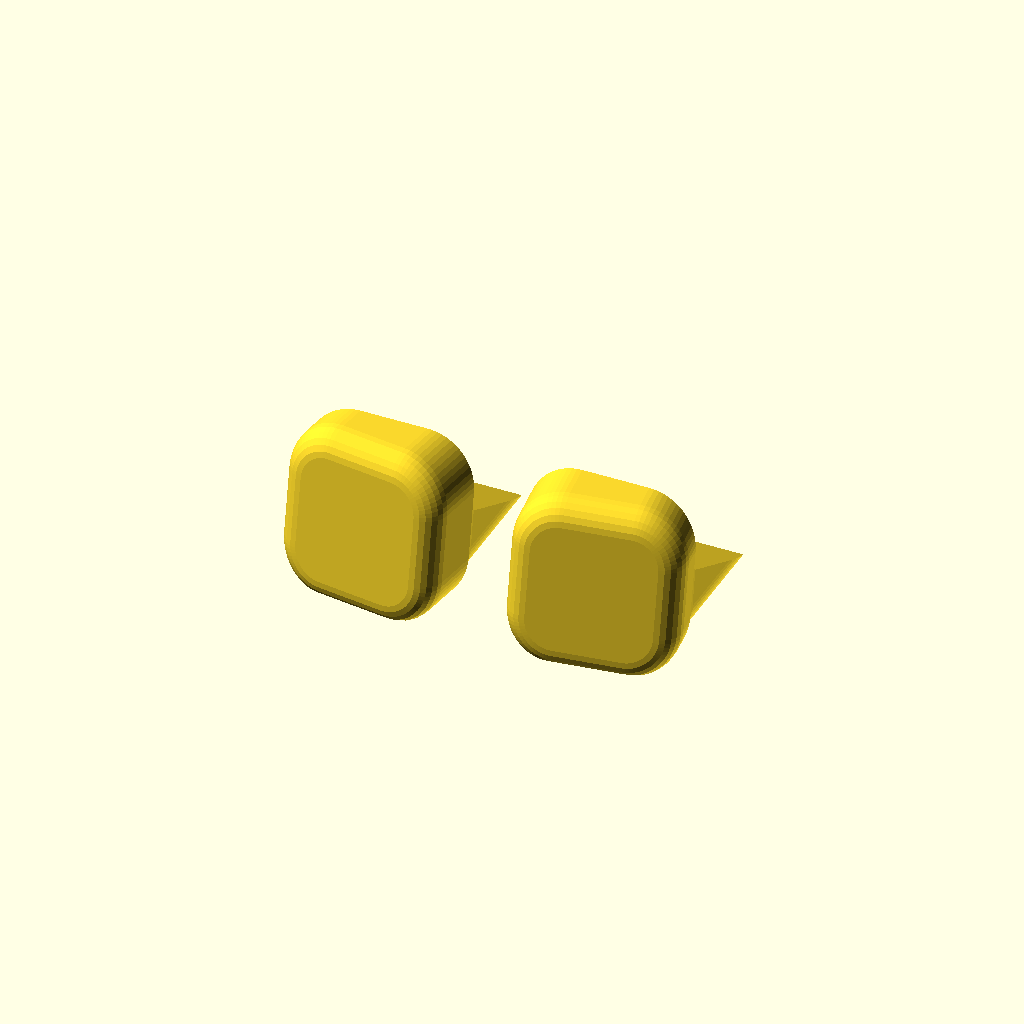
Cell 1: rendered with the file's own defaults.
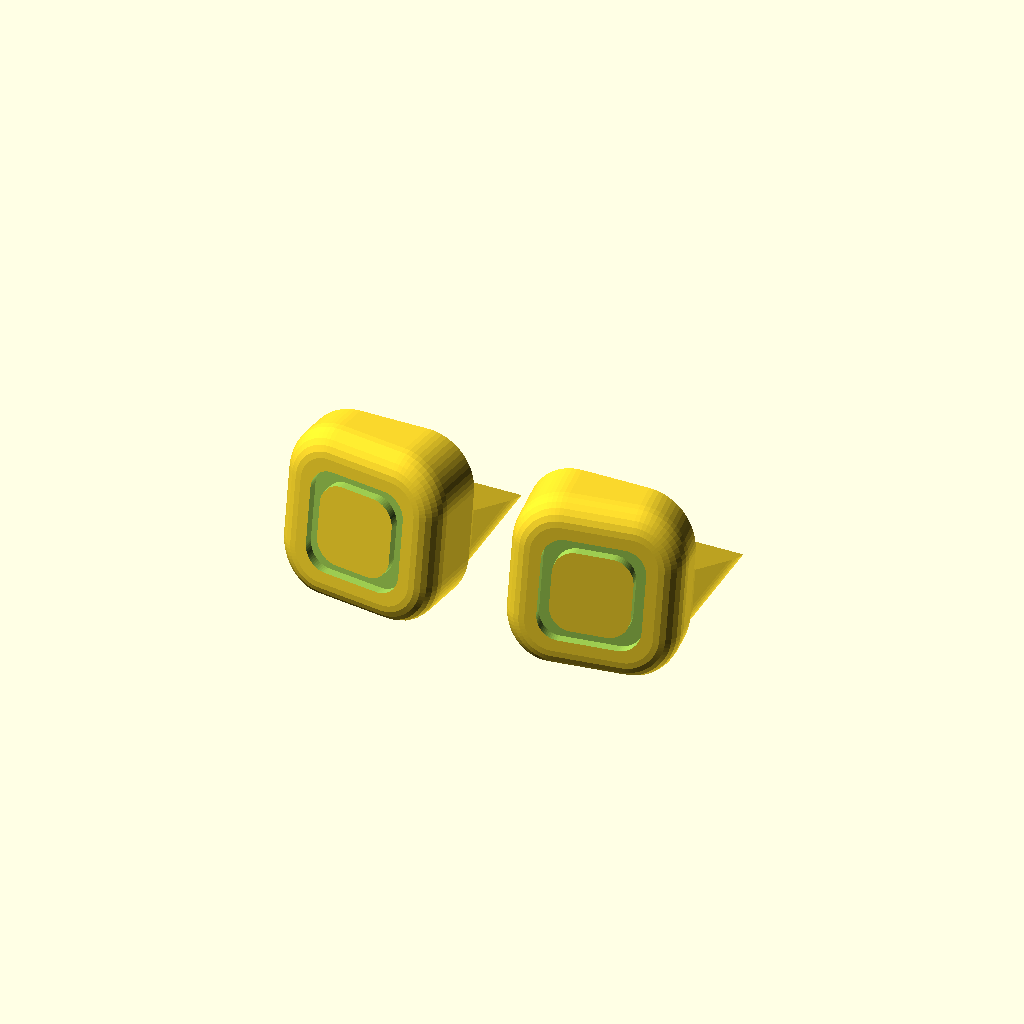
Cell 2: pad = true (everything else at default).
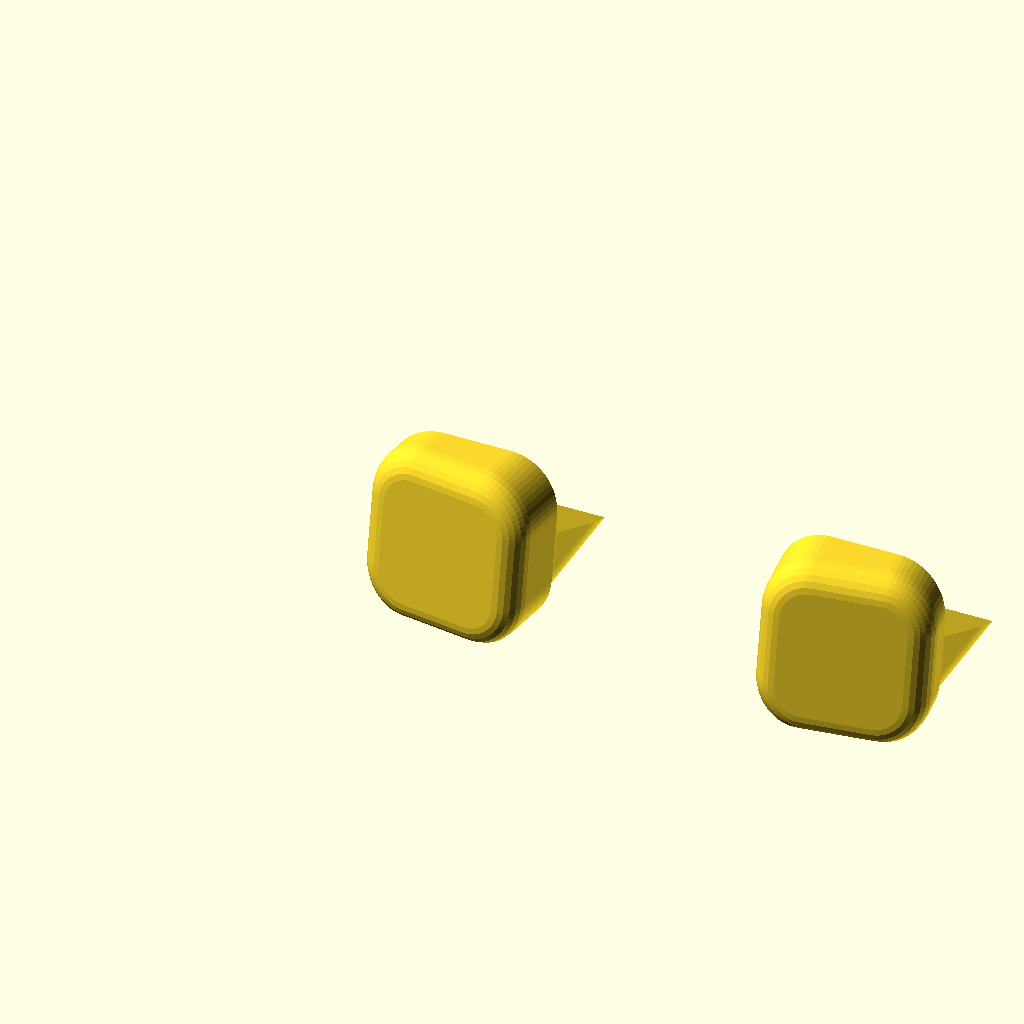
Cell 3 — width set to 60, the other parameters unchanged.
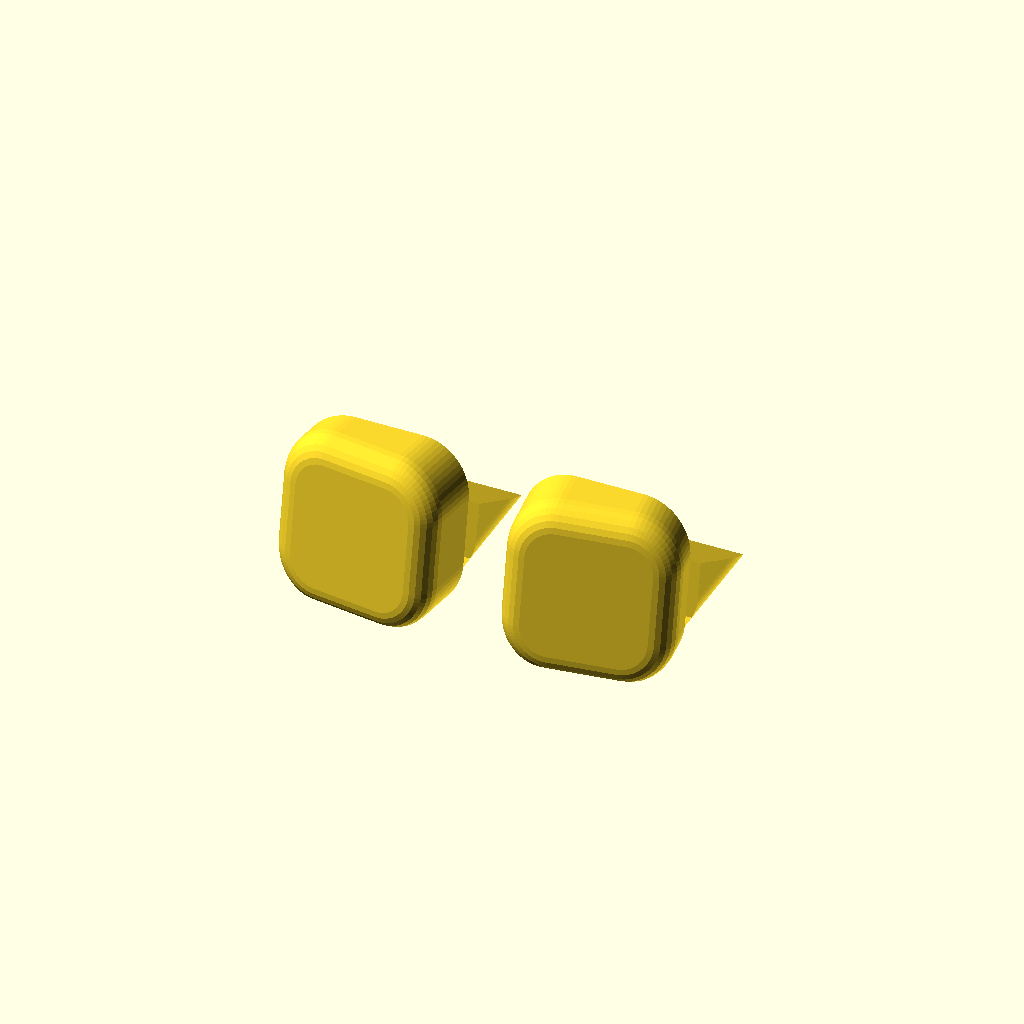
Cell 4: the same model with slot_w = 8.
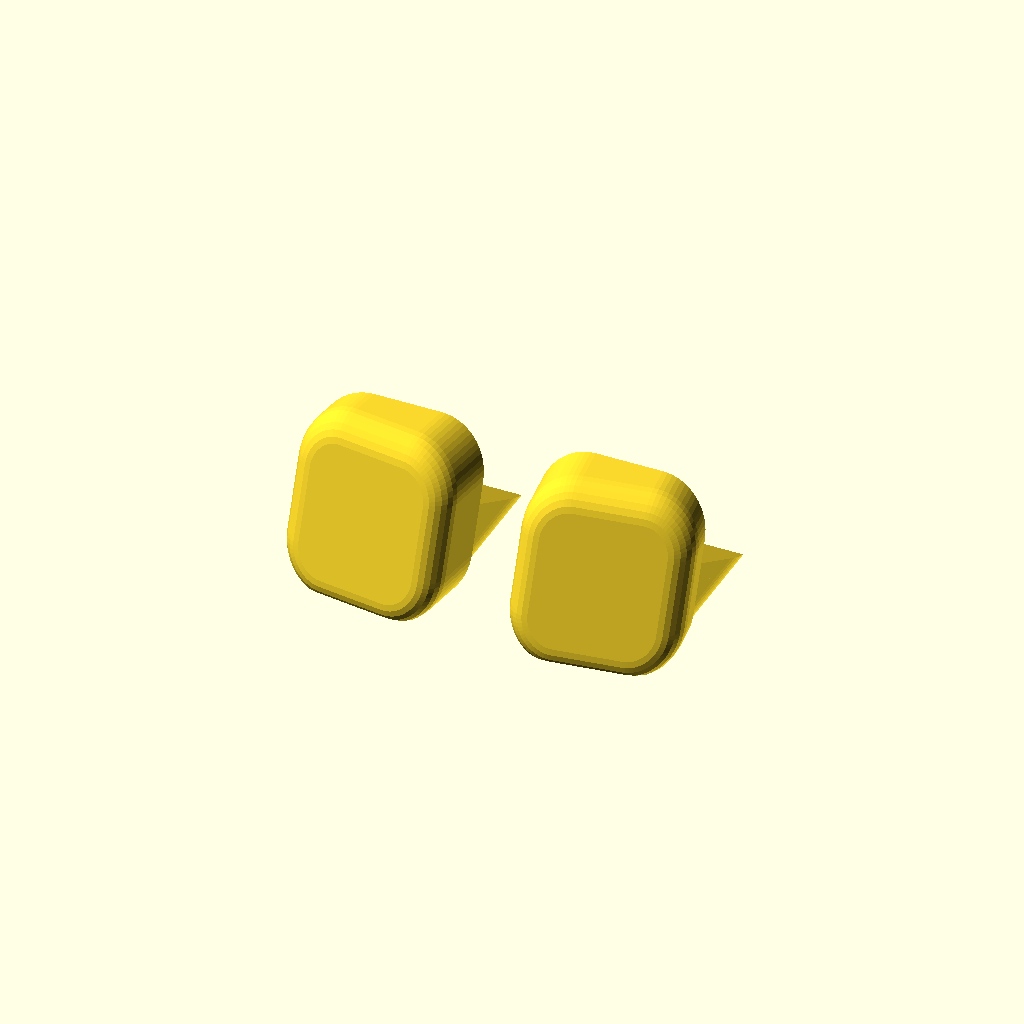
Cell 5: tilt = 20 (everything else at default).
All cells are drawn from one camera (rotation 55°, 0°, 25°, orthographic, colour scheme Cornfield), so only the parameter changes between them.
Source of the model, case/monitor_stand.scad:
// モニタースタンド: 前の足と後ろの三角のあいだの溝にモニターの下の縁を差し込む。
// 前の足は、座ったクマのぬいぐるみが前に投げ出した足の形
// （角を丸めた正方形の断面を前に伸ばした棒を寝かせたもの。正面に角丸の四角い足の裏と、肉球の輪郭のような溝）。
// 全体の角は丸めてある（モニターを差し込む溝の縁だけは、幅を正確に保つため角のまま）。
// モニターの左右に1個ずつ置く。足のつま先は少し外側を向くので、左用と右用がある。単位は mm。
//
//   横から見た形
//    ______
//   (      |  |\   ← 後ろの三角（低い）
//   (______|溝| \
//           ‾‾‾‾‾‾‾  ← 土台（溝の下でつながっている）

part = "both";    // "left"（モニターの左に置く）/ "right" / "both"（印刷用に並べる）

$fn = 64;
width = 30;       // 横幅（モニターの縁に沿う方向）
slot_w = 4;       // 溝の幅（モニターの厚さ）
tilt = 10;        // モニターを後ろに傾ける角度（度）。0 で垂直
base_t = 4;       // 溝の下の土台の厚さ（足と後ろ側をつなぐ部分なので薄くしすぎない）
base_overlap = 6; // 土台を足の中まで食い込ませる長さ。足と後ろ側を面でつなぐ（外からは見えない）
toe_out = 8;      // 足のつま先を外側に向ける角度（度、上から見て）。足の中心は後ろ側の中心とそろえる
foot_size = 30;   // 足の断面（角を丸めた正方形）の一辺。正面から見た足の大きさ
foot_corner = 9;  // 足の断面の角の丸み
foot_len = 12;    // 足の長さ（溝から足の裏まで）
fillet = 4;       // 足の裏の縁の丸み
foot_flat = 1.5;  // 足の底を平らに切る量（印刷で台に付く面を作る）
pad = false;      // 足の裏に溝（肉球の輪郭のような線）を彫るか。細い溝は印刷で潰れやすいので今は無し
pad_inset = 2;    // 足の裏の溝を、足の裏の平らな面の縁からどれだけ内側に彫るか
pad_groove = 2;   // 足の裏の溝の幅
pad_depth = 1.5;  // 足の裏の溝の深さ
pad_corner = 4;   // 足の裏の溝の角の丸み
back_len = 24;    // 後ろの三角の奥行き
back_h = 10;      // 後ろの三角の高さ（土台の上から）
hide_margin = 1;  // 正面から見て後ろ側が足に隠れるよう、足の輪郭よりどれだけ内側に収めるか

half = slot_w / 2 / cos(tilt);  // 傾けても溝の幅が slot_w になる、底での前後のずれ
lean = [sin(tilt), cos(tilt)];  // 溝の向き（後ろへ傾く）

// 後ろ側を横から見た形（y が前後、z が上下）: 土台と後ろの三角。正面から見えないので角は丸めない
// （丸めると下向きの面ができて印刷で垂れやすい）。
// 三角の溝側の面は溝の傾きに合わせる（溝を後から削ると、角が溝の手前に残るため）
module back_profile() {
  translate([-half - base_overlap, 0]) square([half + base_overlap + back_len, base_t]);  // 前は足の中まで伸ばす
  slot_back_bottom = [half, base_t];
  polygon([slot_back_bottom, [back_len, base_t], slot_back_bottom + lean * back_h / cos(tilt)]);
}

module back_part() {
  rotate([90, 0, 90]) linear_extrude(height = width) back_profile();
}

// 足の断面（角を丸めた正方形）を、y = at の位置に、縁から inset だけ細らせて置いた薄い板
module foot_slice(at, inset) {
  side = foot_size - 2 * inset;
  r = max(foot_corner - inset, 0.01);
  translate([0, at, foot_size / 2 - foot_flat]) rotate([90, 0, 0])
    linear_extrude(height = 0.01, center = true)
      offset(r = r) square(side - 2 * r, center = true);
}

// 足の裏（y = -len の面）に彫る、角丸の四角い輪の溝
module pad_groove_cut(len) {
  outer = foot_size - 2 * fillet - 2 * pad_inset;  // 足の裏の平らな面より pad_inset 内側
  translate([0, -len + pad_depth, foot_size / 2 - foot_flat]) rotate([90, 0, 0])
    linear_extrude(height = pad_depth + 1)
      difference() {
        offset(r = pad_corner) square(outer - 2 * pad_corner, center = true);
        offset(r = pad_corner) square(outer - 2 * pad_corner - 2 * pad_groove, center = true);
      }
}

// 前の足: 角丸の正方形の断面を前に伸ばした棒を寝かせたもの。足の裏の縁だけ fillet で丸め、底を平らに切る。
// つま先を toe（度）だけ外へ回し、溝側の面で切りそろえてから、溝の傾きに合わせて斜めにずらす
module front_foot(toe) {
  // 回した分だけ足の裏の角が前に出るので、その分短くして足の長さを foot_len にそろえる
  len = foot_len - foot_size / 2 * sin(abs(toe));
  translate([width / 2, -half, 0])
    multmatrix([[1, 0, 0, 0], [0, 1, tan(tilt), 0], [0, 0, 1, 0], [0, 0, 0, 1]])
      intersection() {
        rotate([0, 0, toe])
          difference() {
            hull() {
              foot_slice(len, 0);       // 溝の後ろまで伸ばしておき、あとで溝の面で切る
              for (a = [0 : 15 : 90])   // 足の裏の縁を 1/4 円で丸める
                foot_slice(-(len - fillet) - fillet * sin(a), fillet * (1 - cos(a)));
            }
            if (pad) pad_groove_cut(len);
          }
        // 溝より前・地面より上だけ残す
        translate([-width, -2 * foot_len, 0]) cube([2 * width, 2 * foot_len, foot_size]);
      }
}

// 正面から見た足の輪郭（角丸の正方形）を hide_margin だけ細らせ、前後に長く伸ばした立体。
// 後ろ側をこの中に収めると、正面から見て足の陰に隠れる
module behind_foot() {
  side = foot_size - 2 * hide_margin;
  r = max(foot_corner - hide_margin, 0.01);
  translate([width / 2, 0, foot_size / 2 - foot_flat]) rotate([90, 0, 0])
    linear_extrude(height = 4 * (back_len + foot_len), center = true)
      offset(r = r) square(side - 2 * r, center = true);
}

// 左用。つま先は左（-x）へ向く
module stand_left() {
  intersection() {
    back_part();
    behind_foot();
  }
  front_foot(-toe_out);
}

// 土台を下にした向きで出力する
if (part == "left") {
  stand_left();
} else if (part == "right") {
  translate([width, 0, 0]) mirror([1, 0, 0]) stand_left();
} else {
  stand_left();
  translate([2 * width + 10, 0, 0]) mirror([1, 0, 0]) stand_left();
}
Customizer parameters (derived from the source; name, type, default, range or options):
part: string, default "both"
width: number, default 30
slot_w: number, default 4
tilt: number, default 10
base_t: number, default 4
base_overlap: number, default 6
toe_out: number, default 8
foot_size: number, default 30
foot_corner: number, default 9
foot_len: number, default 12
fillet: number, default 4
foot_flat: number, default 1.5
pad: bool, default false
pad_inset: number, default 2
pad_groove: number, default 2
pad_depth: number, default 1.5
pad_corner: number, default 4
back_len: number, default 24
back_h: number, default 10
hide_margin: number, default 1
